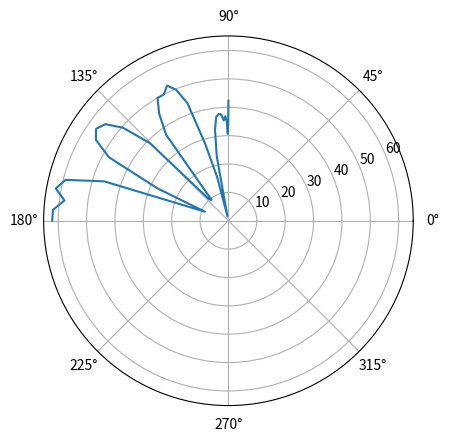

Write Python code to recreate this figure. (Note: this script raises an exception after producing the figure.)
import numpy as np 
import matplotlib.pyplot as plt
import math

alpha = [0, 5, 10, 15, 20, 25, 30, 35, 40, 45, 50, 55, 60, 65, 70, 75, 80, 85, 90, 95, 100, 105, 110, 115, 120, 125, 130, 135, 140, 145, 150, 155, 160, 165, 170, 175, 180]
A = [42.299, 35.019, 30.662, 34.933, 36.837, 35.377, 37.477, 37.820, 36.848, 32.309, 22.949, 1.619, 15.810, 28.120, 43.866, 49.681, 52.335, 49.995, 50.002, 44.899, 37.391
, 9.451, 10.375, 38.970, 49.590, 55.173, 56.806, 54.727, 47.715, 27.633, 8.880, 45.891, 59.184, 61.934, 58.225, 61.987, 62.118 ]

theta = np.arccos(0.5*np.cos(np.deg2rad(alpha))-0.5)

plt.polar(theta, A)

plt.savefig('build/hvarangle86.pdf')